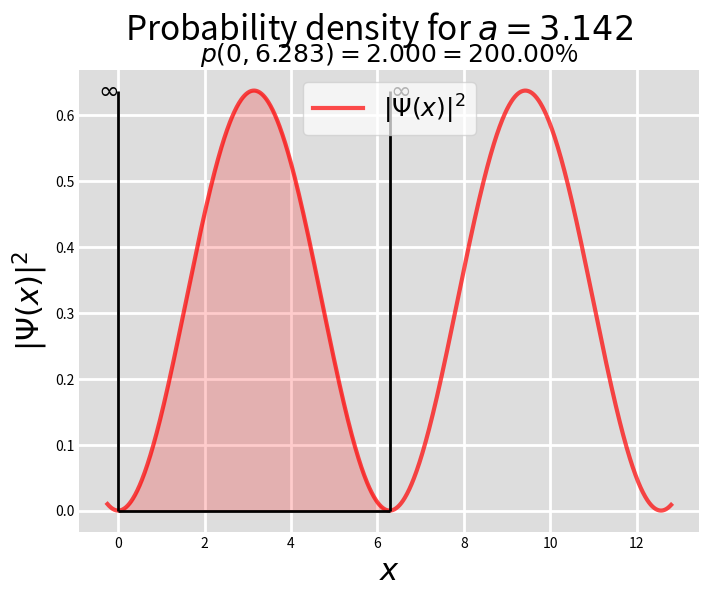
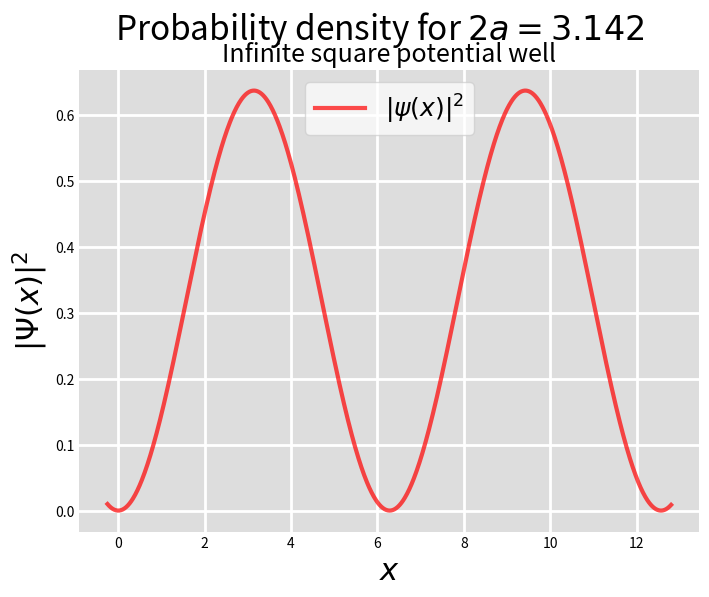

The script that saved these images, in order: (Note: this script raises an exception after producing the figures.)
import time
import numpy as np
import matplotlib.pyplot as plt
from matplotlib import use
from scipy.integrate import quad

class InfiniteSquarePotentialWell:
    """
    Class representing a wave function of the form Psi(x) = sqrt(2/a) * sin(pi * x / a).

    Args:
        a (float): The width of the potential well.

    Attributes:
        a (float): The width of the potential well.

    """
    def __init__(self, a, n):
        self.a = a
        self.n = n

    def __call__(self, x):
        """
        Calculates the value of the wave function at a given point x.

        Args:
            x (float): The value of x.

        Returns:
            float: The value of the wave function at x.
        """
        return np.sqrt(1 / self.a) * np.sin(self.n * np.pi * x / (2 * self.a))
        
    def normalization_constant(self):
        """
        Calculates the normalization constant for the wave function.

        Returns:
            float: The normalization constant.
        """
        integrand = lambda x: np.abs(self.__call__(x)) ** 2
        integral, _ = quad(integrand, 0, self.a)
        return 2 / np.sqrt(integral)
    
    def normalization_constant(self):
        """
        Calculates the normalization constant for the wave function.

        Returns:
            float: The normalization constant.
        """
        integrand = lambda x: np.abs(self.__call__(x)) ** 2
        integral, _ = quad(integrand, 0, self.a)
        return 1 / np.sqrt(integral)
    
    def prob_density(self, x_start, x_end):
        """
        Calculates the probability of finding the particle in the range [x_start, x_end].

        Args:
            x_start (float): The lower bound of the measurement range.
            x_end (float): The upper bound of the measurement range.

        Returns:
            float: The probability of measuring the particle in the range [x_start, x_end].
        """
        integrand = lambda x: np.abs(self.normalization_constant() * self.__call__(x)) ** 2
        integral, _ = quad(integrand, x_start, x_end)

        return integral
    
    def plot_prob_density(self, x_min, x_max):
        """
        Plots the probability density of the wave function over the range [x_min, x_max].

        Args:
            x_min (float): The lower bound of the range to plot.
            x_max (float): The upper bound of the range to plot.
        """
        use("pgf")

        x_vals = np.linspace(x_min, x_max, 1000)
        y_vals = (self.normalization_constant() * self.__call__(x_vals)) ** 2
        fig = plt.figure(figsize=(8, 6), facecolor='w')
        ax = fig.add_subplot(111, facecolor='#dddddd', axisbelow=True)
        ax.plot(x_vals, y_vals, 'red', lw=3, alpha=.7, label=r"$|\psi (x)|^{2}$")
        ax.figure.suptitle(fr"Probability density for $2a = {self.a:.3f}$", fontsize=24)
        ax.set_title('Infinite square potential well', fontsize=18)
        ax.set_xlabel(r'$x$', fontsize=22)
        ax.set_ylabel(r'$| \Psi (x)|^{2}$', fontsize=22)
        ax.yaxis.set_tick_params(length=0)
        ax.xaxis.set_tick_params(length=0)
        ax.grid(visible=True, which='major', c='w', lw=2, ls='-')
        legend = ax.legend(fontsize=18)
        legend.get_frame().set_alpha(.7)
        for spine in ('top', 'right', 'bottom', 'left'):
            ax.spines[spine].set_visible(False)
        fig.savefig("ProbabilityDensity.pdf")
    
    def plot_prob_density_area(self, p, x_min, x_max, x_start, x_end):
        """
        Plots the probability density of the wave function over the range [x_min, x_max]
        and shades the area under the curve between [x_start, x_end].

        Args:
            x_min (float): The lower bound of the range to plot.
            x_max (float): The upper bound of the range to plot.
            x_start (float): The lower bound of the shaded area.
            x_end (float): The upper bound of the shaded area.
        """
        x_vals = np.linspace(x_min, x_max, 1000)
        y_vals = np.abs(self.normalization_constant() * self.__call__(x_vals)) ** 2

        fig = plt.figure(figsize=(8, 6), facecolor='w')
        ax = fig.add_subplot(111, facecolor='#dddddd', axisbelow=True)
        ax.plot(x_vals, y_vals, 'red', lw=3, alpha=.7, label=r"$|\Psi (x)|^{2}$")
        ax.fill_between(x_vals, y_vals, where=(x_vals >= x_start) & (x_vals <= x_end), alpha=.2, color='red')

        ax.figure.suptitle(fr"Probability density for $a = {self.a:.3f}$", fontsize=24)
        ax.set_title(fr'$p({x_start}, {x_end:.3f}) = {p:.3f} = {p * 100:.2f}$%', fontsize=18)
        ax.set_xlabel(r'$x$', fontsize=22)
        ax.set_ylabel(r'$| \Psi (x)|^{2}$', fontsize=22)
        ax.yaxis.set_tick_params(length=0)
        ax.xaxis.set_tick_params(length=0)
        ax.grid(visible=True, which='major', c='w', lw=2, ls='-')
        legend = ax.legend(fontsize=18)
        legend.get_frame().set_alpha(.7)
        for spine in ('top', 'right', 'bottom', 'left'):
            ax.spines[spine].set_visible(False)
        
        fig.savefig(f"ProbabilityDensityArea[{x_start}_{x_end}].pdf")

    def plot_prob_density_area(self, p, x_min, x_max, x_start, x_end):
        """
        Plots the probability density of the wave function over the range [x_min, x_max]
        and shades the area under the curve between [x_start, x_end].

        Args:
            x_min (float): The lower bound of the range to plot.
            x_max (float): The upper bound of the range to plot.
            x_start (float): The lower bound of the shaded area.
            x_end (float): The upper bound of the shaded area.
        """
        x_vals = np.linspace(x_min, x_max, 1000)
        y_vals = np.abs(self.normalization_constant() * self.__call__(x_vals)) ** 2

        fig = plt.figure(figsize=(8, 6), facecolor='w')
        ax = fig.add_subplot(111, facecolor='#dddddd', axisbelow=True)
        ax.plot(x_vals, y_vals, 'red', lw=3, alpha=.7, label=r"$|\Psi (x)|^{2}$")
        ax.fill_between(x_vals, y_vals, where=(x_vals >= x_start) & (x_vals <= x_end), alpha=.2, color='red')

        # Infinite Square Potential Well box
        ax.hlines(0, x_start, x_end, colors='black', linewidth=2)
        ax.vlines(x_start, 0, np.max(y_vals), colors='black', linewidth=2)
        ax.vlines(x_end, 0, np.max(y_vals), colors='black', linewidth=2)

        # Add infinity symbol
        ax.text(x_start, np.max(y_vals), r'$\infty$', va='center', ha='right', fontsize=18)
        ax.text(x_end, np.max(y_vals), r'$\infty$', va='center', ha='left', fontsize=18)

        ax.figure.suptitle(fr"Probability density for $a = {self.a:.3f}$", fontsize=24)
        ax.set_title(fr'$p({x_start}, {x_end:.3f}) = {p:.3f} = {p * 100:.2f}$%', fontsize=18)
        ax.set_xlabel(r'$x$', fontsize=22)
        ax.set_ylabel(r'$| \Psi (x)|^{2}$', fontsize=22)
        ax.yaxis.set_tick_params(length=0)
        ax.xaxis.set_tick_params(length=0)
        ax.grid(visible=True, which='major', c='w', lw=2, ls='-')
        legend = ax.legend(fontsize=18)
        legend.get_frame().set_alpha(.7)
        for spine in ('top', 'right', 'bottom', 'left'):
            ax.spines[spine].set_visible(False)
        
        fig.savefig(f"ProbabilityDensityArea[{x_start}_{x_end}].pdf")


if __name__ == '__main__':
    start_time = time.time()

    a = np.pi
    wf = InfiniteSquarePotentialWell(a, 1)
    print('Normalization constant: ', wf.normalization_constant())

    x1, x2 = 0, 2 * a

    p1 = wf.prob_density(x1, x2)
    wf.plot_prob_density_area(p1, -.25, 2 * 6.4, x1, x2)

    print(f"Probability of finding the particle in the interval [{x1}, {x2}]: {p1:.3f}")

    wf.plot_prob_density(-.25, 2 * 6.4)
    
    print("Elapsed time:", time.time() - start_time, "seconds")
